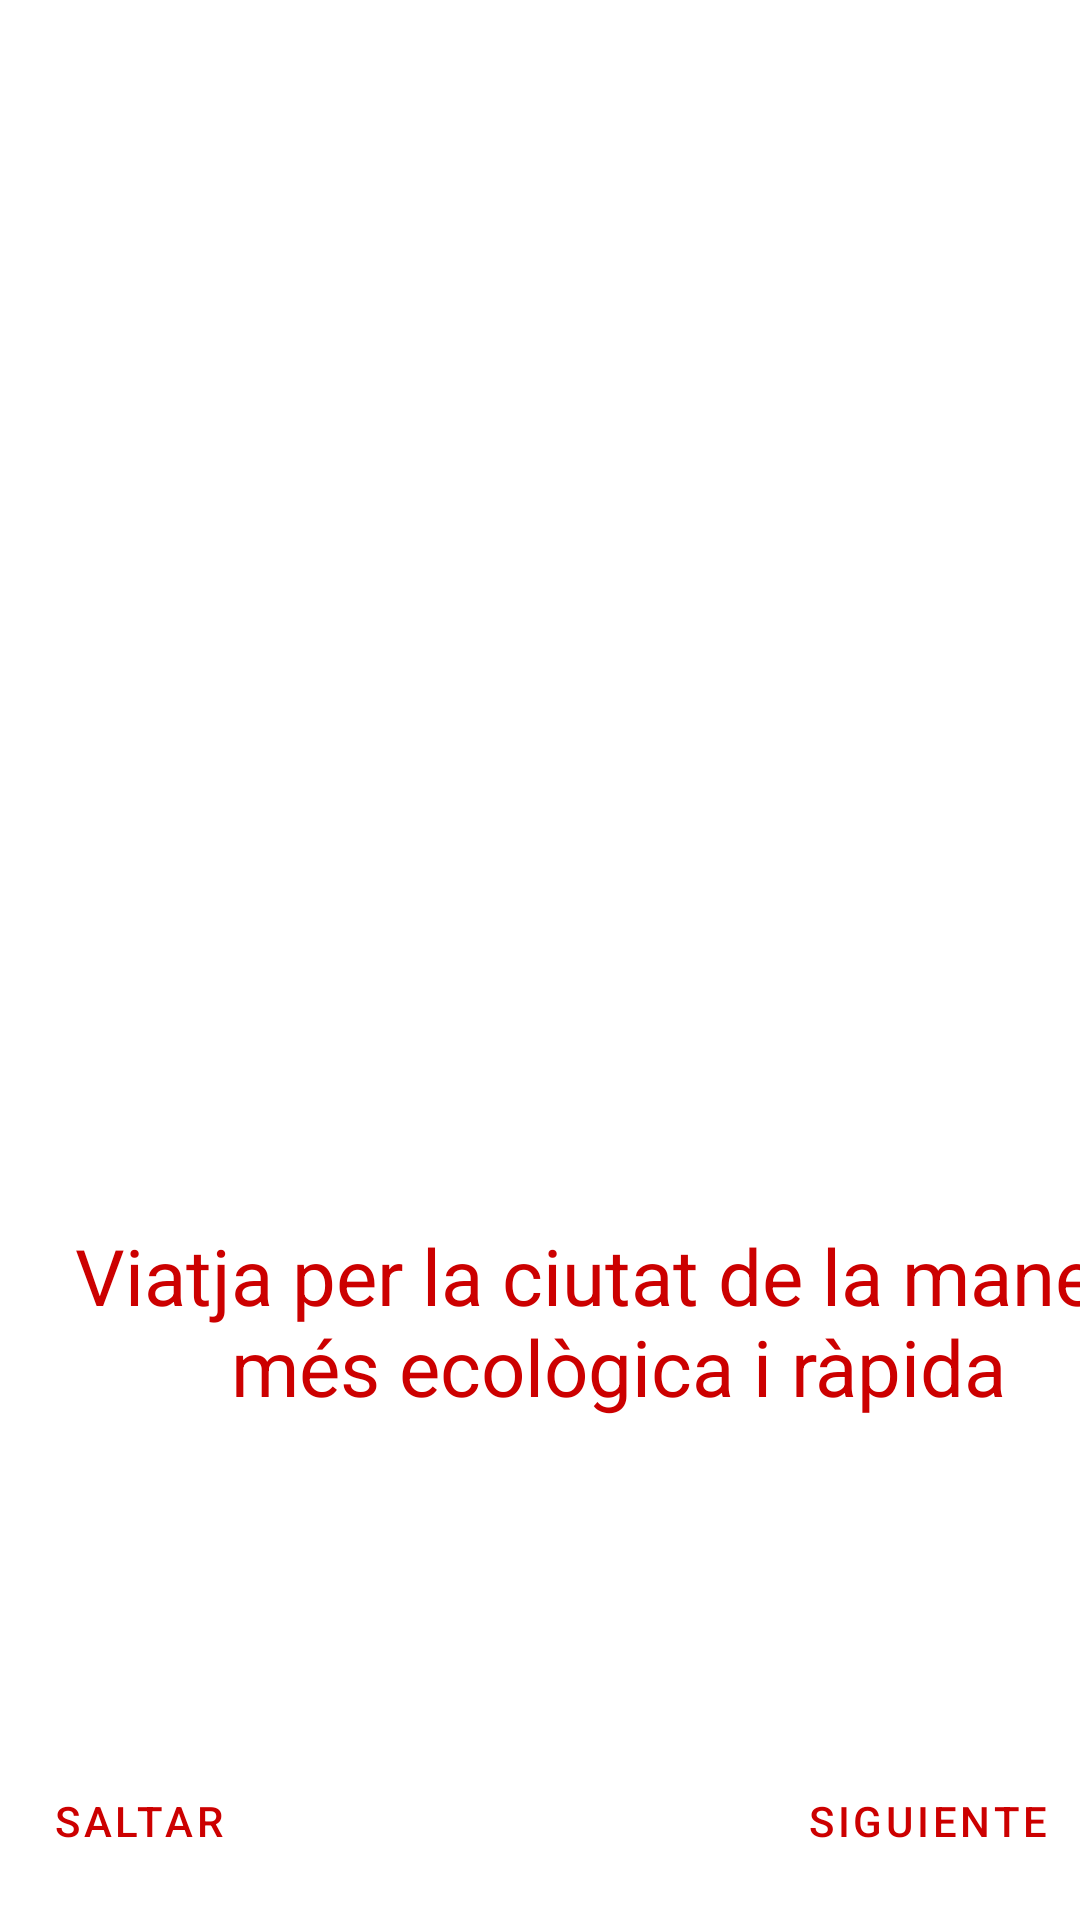

The Android layout XML behind this screen, and the referenced resources:
<!-- AndroidManifest.xml: application theme Theme.Pract1_ASM_Alvaro_Joan -->
<!-- res/layout/activity_ayuda3.xml -->
<?xml version="1.0" encoding="utf-8"?>
<androidx.constraintlayout.widget.ConstraintLayout xmlns:android="http://schemas.android.com/apk/res/android"
    xmlns:app="http://schemas.android.com/apk/res-auto"
    xmlns:tools="http://schemas.android.com/tools"
    android:layout_width="match_parent"
    android:layout_height="match_parent"
    tools:context=".AyudaActivity3">

    <ImageView
        android:id="@+id/imageview1"
        android:layout_width="265dp"
        android:layout_height="264dp"
        android:layout_marginStart="78dp"
        android:layout_marginTop="80dp"
        android:layout_marginEnd="78dp"
        android:contentDescription="imagen"
        app:layout_constraintBottom_toTopOf="@+id/descripcion"
        app:layout_constraintEnd_toEndOf="parent"
        app:layout_constraintHorizontal_bias="0.0"
        app:layout_constraintStart_toStartOf="parent"
        app:layout_constraintTop_toTopOf="parent"
        tools:srcCompat="@drawable/aydua3" />

    <TextView
        android:id="@+id/descripcion"
        android:layout_width="380dp"
        android:layout_height="91dp"
        android:layout_marginStart="16dp"
        android:layout_marginTop="47dp"
        android:layout_marginEnd="15dp"
        android:layout_marginBottom="152dp"
        android:gravity="center"
        android:text="Viatja per la ciutat de la manera més ecològica i ràpida"
        android:textColor="@android:color/holo_red_dark"
        android:textSize="26sp"
        app:layout_constraintBottom_toBottomOf="parent"
        app:layout_constraintEnd_toEndOf="parent"
        app:layout_constraintHorizontal_bias="0.0"
        app:layout_constraintStart_toStartOf="parent"
        app:layout_constraintTop_toBottomOf="@+id/imageview1" />

    <com.google.android.material.button.MaterialButton
        android:id="@+id/siguiente"
        style="@style/Widget.MaterialComponents.Button.TextButton"
        android:layout_width="wrap_content"
        android:layout_height="wrap_content"
        android:layout_marginStart="8dp"
        android:layout_marginTop="152dp"
        android:layout_marginEnd="32dp"
        android:layout_marginBottom="64dp"
        android:text="SIGUIENTE"
        android:textColor="@android:color/holo_red_dark"
        app:layout_constraintBottom_toBottomOf="parent"
        app:layout_constraintEnd_toEndOf="parent"
        app:layout_constraintStart_toEndOf="@+id/saltar"
        app:layout_constraintTop_toBottomOf="@+id/descripcion" />

    <com.google.android.material.button.MaterialButton
        android:id="@+id/saltar"
        style="@style/Widget.MaterialComponents.Button.TextButton"
        android:layout_width="88dp"
        android:layout_height="48dp"
        android:layout_marginStart="32dp"
        android:layout_marginTop="152dp"
        android:layout_marginEnd="163dp"
        android:layout_marginBottom="64dp"
        android:text="SALTAR"
        android:textColor="@android:color/holo_red_dark"
        app:layout_constraintBottom_toBottomOf="parent"
        app:layout_constraintEnd_toStartOf="@+id/siguiente"
        app:layout_constraintStart_toStartOf="parent"
        app:layout_constraintTop_toBottomOf="@+id/descripcion" />
</androidx.constraintlayout.widget.ConstraintLayout>
<!-- resources referenced by this layout -->
<resources>
  <!-- drawable aydua3: png bitmap (drawable, 6610 bytes) -->
  <style name="Theme.Pract1_ASM_Alvaro_Joan" parent="Theme.MaterialComponents.DayNight.DarkActionBar">
          
          <item name="colorPrimary">@color/purple_500</item>
          <item name="colorPrimaryVariant">@color/purple_700</item>
          <item name="colorOnPrimary">@color/white</item>
          
          <item name="colorSecondary">@color/teal_200</item>
          <item name="colorSecondaryVariant">@color/teal_700</item>
          <item name="colorOnSecondary">@color/black</item>
          
          <item name="android:statusBarColor" tools:targetApi="l">?attr/colorPrimaryVariant</item>
          
      </style>
  <color name="purple_500">#FF6200EE</color>
  <color name="purple_700">#FF3700B3</color>
  <color name="white">#FFFFFFFF</color>
  <color name="teal_200">#FF03DAC5</color>
  <color name="teal_700">#FF018786</color>
  <color name="black">#FF000000</color>
</resources>
